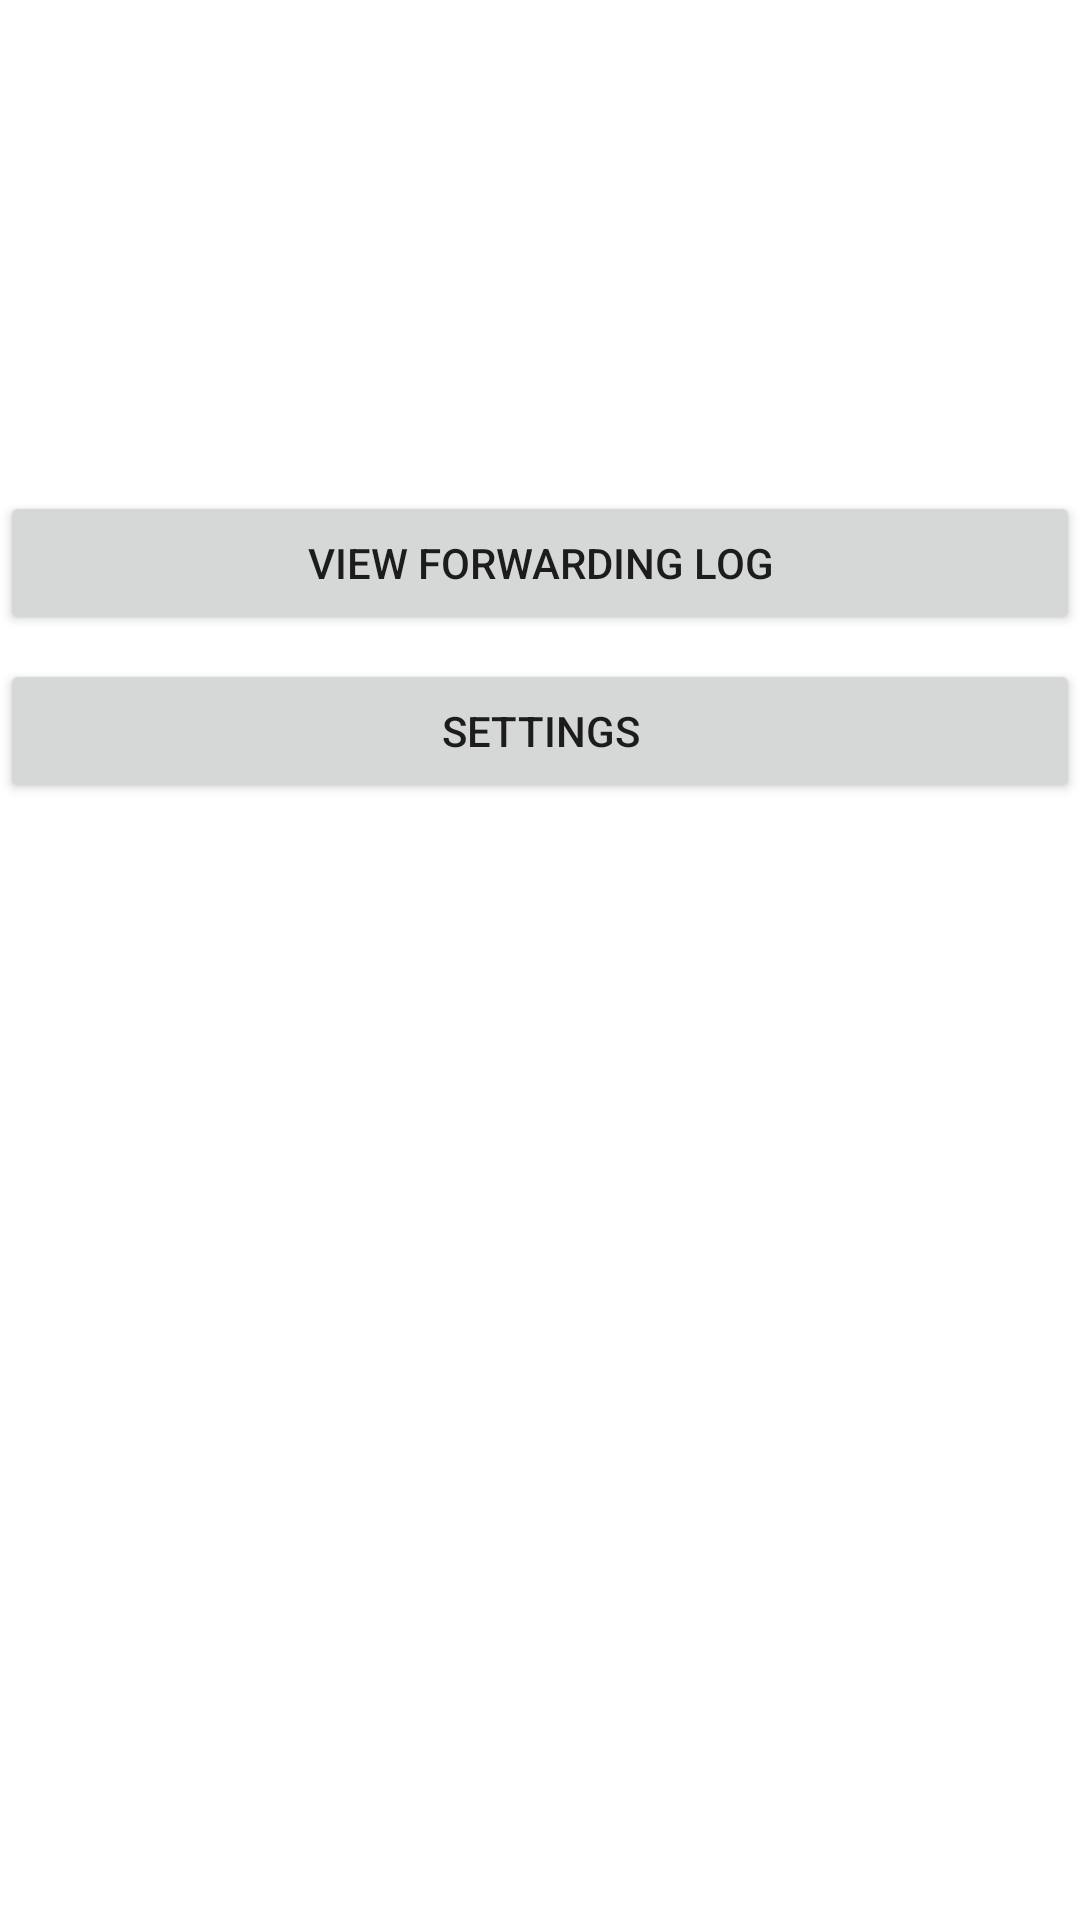

The Android layout XML behind this screen, and the referenced resources:
<!-- AndroidManifest.xml: application theme Theme.SmsEmailForwarder -->
<!-- res/layout/activity_main.xml -->
<?xml version="1.0" encoding="utf-8"?>
<LinearLayout xmlns:android="http://schemas.android.com/apk/res/android"
    android:layout_width="match_parent"
    android:layout_height="match_parent"
    android:orientation="vertical">

    <TextView
        android:id="@+id/statusText"
        android:layout_width="match_parent"
        android:layout_height="wrap_content"
        android:padding="16dp"
        android:textSize="16sp" />

    <TextView
        android:id="@+id/permissionStatus"
        android:layout_width="match_parent"
        android:layout_height="wrap_content"
        android:padding="16dp"
        android:textSize="14sp" />

    <Button
        android:id="@+id/grantPermissionButton"
        android:layout_width="match_parent"
        android:layout_height="wrap_content"
        android:layout_marginTop="8dp"
        android:text="@string/grant_sms_permission"
        android:visibility="gone" />

    <Button
        android:id="@+id/batteryOptimizationButton"
        android:layout_width="match_parent"
        android:layout_height="wrap_content"
        android:layout_marginTop="8dp"
        android:text="@string/disable_battery_optimization"
        android:visibility="gone" />

    <TextView
        android:id="@+id/updateStatusText"
        android:layout_width="match_parent"
        android:layout_height="wrap_content"
        android:padding="16dp"
        android:textSize="14sp" />

    <Button
        android:id="@+id/updateButton"
        android:layout_width="match_parent"
        android:layout_height="wrap_content"
        android:layout_marginTop="8dp"
        android:visibility="gone" />

    <Button
        android:id="@+id/viewLogButton"
        android:layout_width="match_parent"
        android:layout_height="wrap_content"
        android:layout_marginTop="8dp"
        android:text="@string/view_log" />

    <Button
        android:id="@+id/settingsButton"
        android:layout_width="match_parent"
        android:layout_height="wrap_content"
        android:layout_marginTop="8dp"
        android:text="@string/settings" />

</LinearLayout>
<!-- resources referenced by this layout -->
<resources>
  <string name="disable_battery_optimization">Disable battery optimization for reliable SMS forwarding</string>
  <string name="grant_sms_permission">Grant SMS Permission</string>
  <string name="settings">Settings</string>
  <string name="view_log">View Forwarding Log</string>
  <style name="Theme.SmsEmailForwarder" parent="Theme.MaterialComponents.DayNight.DarkActionBar">
          <item name="colorPrimary">@color/green_500</item>
          <item name="colorPrimaryDark">@color/green_700</item>
          <item name="colorAccent">@color/green_500</item>
      </style>
  <color name="green_500">#4CAF50</color>
  <color name="green_700">#388E3C</color>
</resources>
